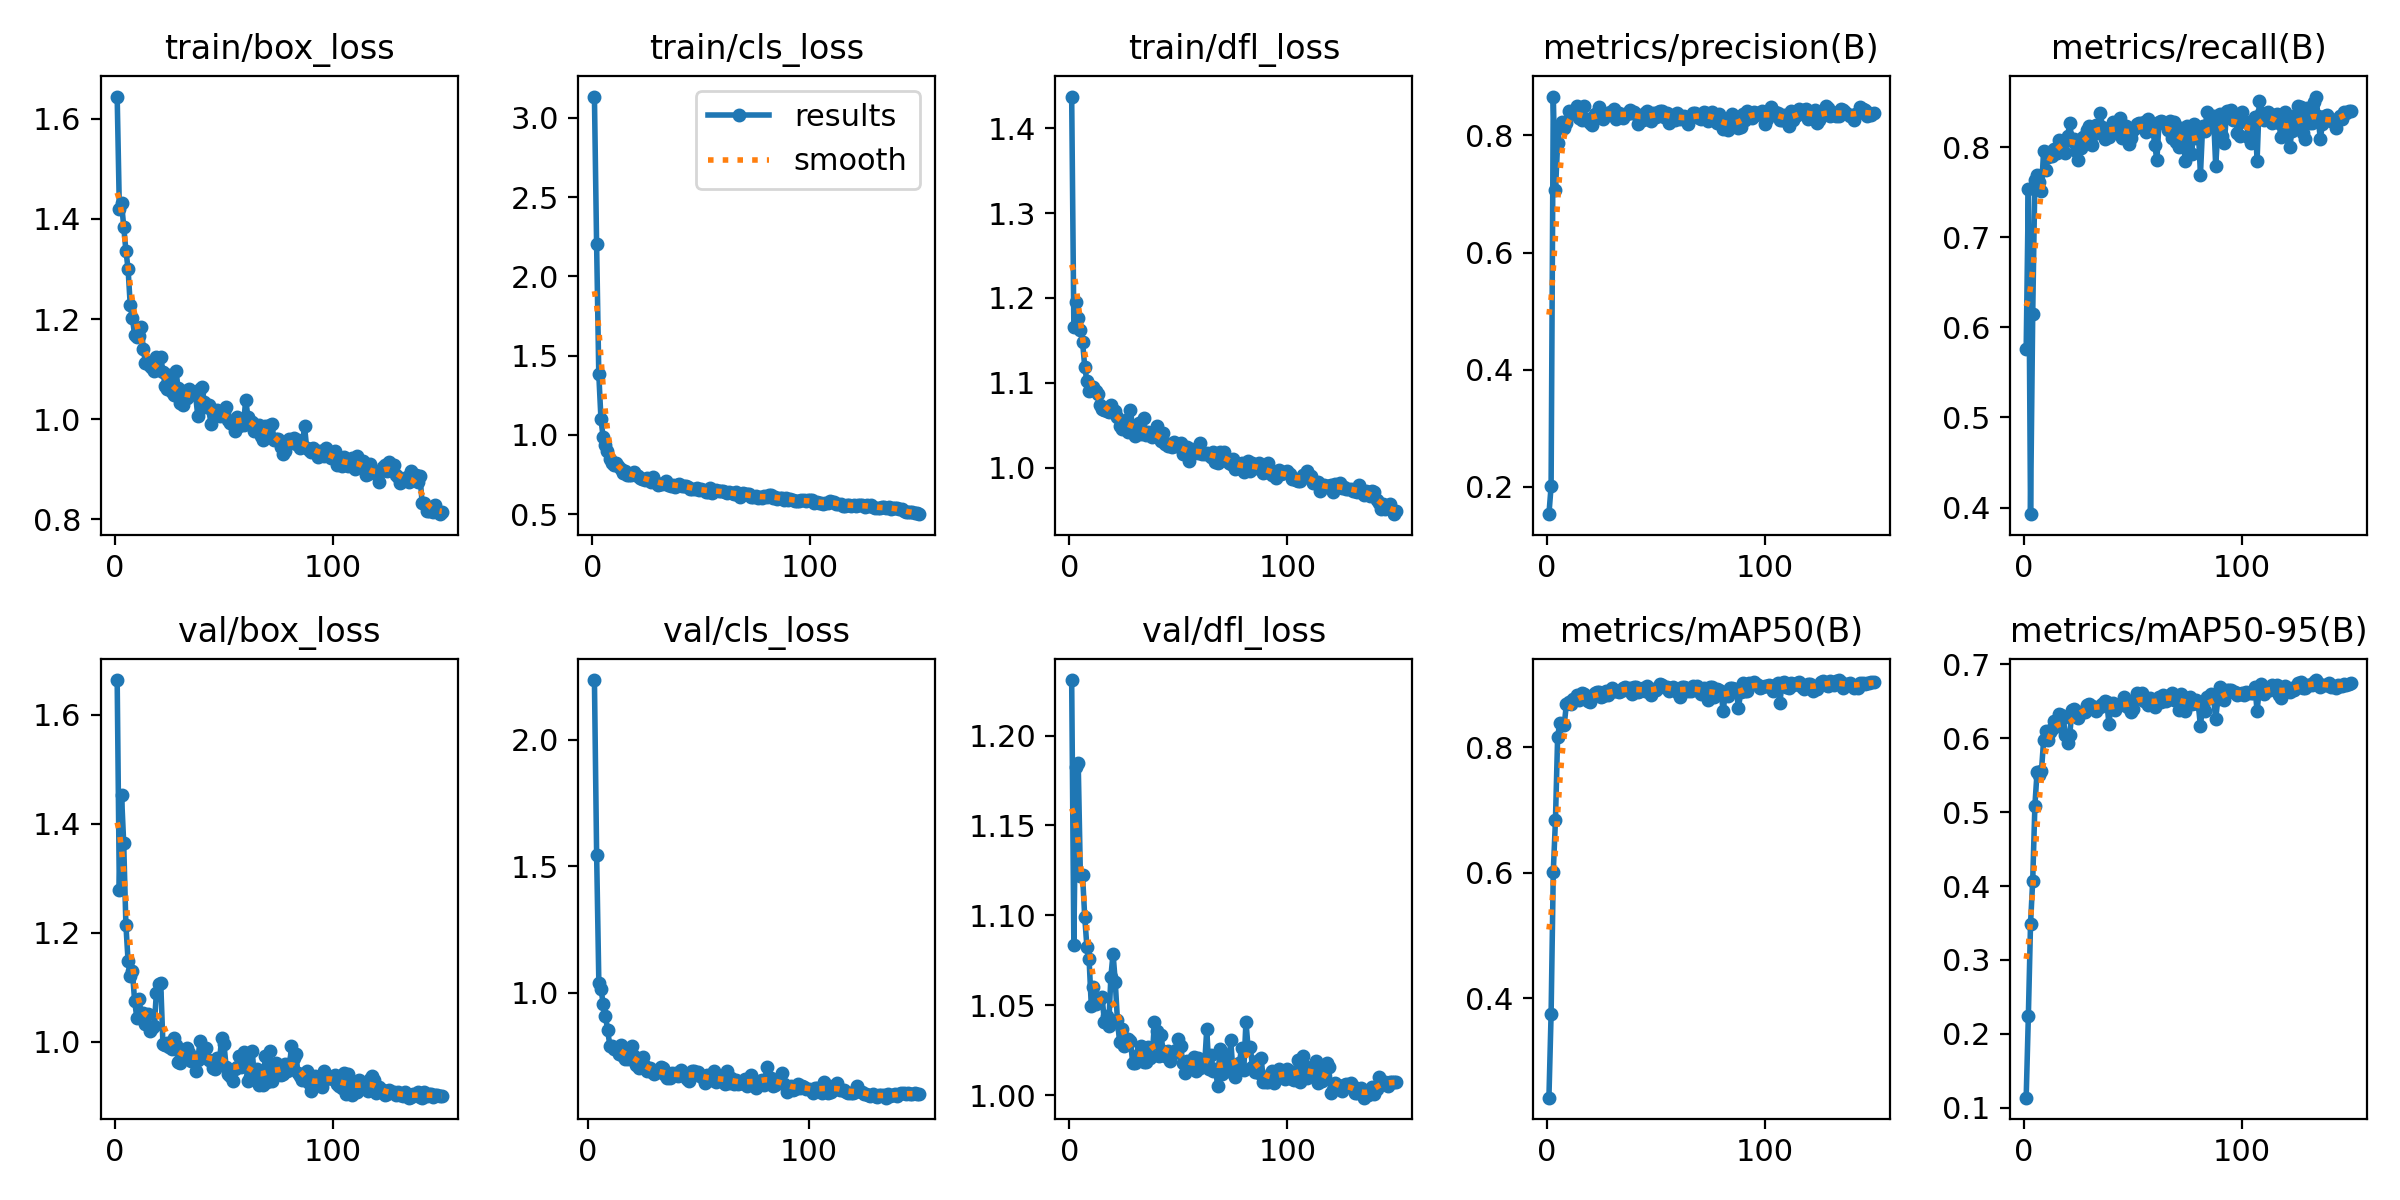

The file beside this chart, header and first rows:
epoch, time, train/box_loss, train/cls_loss, train/dfl_loss, metrics/precision(B), metrics/recall(B), metrics/mAP50(B), metrics/mAP50-95(B), val/box_loss, val/cls_loss, val/dfl_loss, lr/pg0, lr/pg1, lr/pg2
1, 3.984, 1.644, 3.133, 1.437, 0.1536, 0.5757, 0.2414, 0.1138, 1.664, inf, 1.231, 0.00034, 0.00034, 0.00034
2, 6.901, 1.42, 2.202, 1.166, 0.2011, 0.7538, 0.375, 0.2239, 1.278, inf, 1.084, 0.0006954, 0.0006954, 0.0006954
3, 9.849, 1.432, 1.385, 1.195, 0.8661, 0.3927, 0.6013, 0.3487, 1.453, 2.235, 1.182, 0.001046, 0.001046, 0.001046
4, 12.77, 1.385, 1.1, 1.177, 0.7066, 0.6151, 0.6841, 0.4073, 1.364, 1.546, 1.185, 0.001392, 0.001392, 0.001392
5, 15.62, 1.337, 0.9859, 1.162, 0.7861, 0.7639, 0.8166, 0.5089, 1.214, 1.04, 1.122, 0.001733, 0.001733, 0.001733
6, 18.28, 1.3, 0.938, 1.148, 0.8155, 0.7688, 0.8389, 0.5541, 1.148, 1.014, 1.122, 0.001934, 0.001934, 0.001934
7, 20.91, 1.228, 0.898, 1.119, 0.8219, 0.7612, 0.8369, 0.5497, 1.12, 0.9551, 1.099, 0.001921, 0.001921, 0.001921
8, 23.59, 1.202, 0.8505, 1.102, 0.8133, 0.7511, 0.8346, 0.555, 1.129, 0.9099, 1.082, 0.001908, 0.001908, 0.001908
9, 26.46, 1.168, 0.8221, 1.09, 0.8216, 0.7958, 0.868, 0.5968, 1.075, 0.8522, 1.076, 0.001894, 0.001894, 0.001894
10, 29.12, 1.164, 0.8113, 1.093, 0.8416, 0.7749, 0.8721, 0.6102, 1.044, 0.792, 1.05, 0.001881, 0.001881, 0.001881
11, 31.78, 1.167, 0.8213, 1.095, 0.8379, 0.7893, 0.8694, 0.5974, 1.078, 0.7911, 1.06, 0.001868, 0.001868, 0.001868
12, 34.45, 1.184, 0.8034, 1.09, 0.8393, 0.7948, 0.876, 0.608, 1.052, 0.7789, 1.051, 0.001855, 0.001855, 0.001855
13, 37.08, 1.141, 0.7822, 1.087, 0.8355, 0.79, 0.8767, 0.6121, 1.052, 0.7845, 1.053, 0.001842, 0.001842, 0.001842
14, 39.93, 1.112, 0.7575, 1.074, 0.8494, 0.7983, 0.8833, 0.6236, 1.033, 0.7594, 1.054, 0.001828, 0.001828, 0.001828
15, 42.77, 1.115, 0.7712, 1.07, 0.83, 0.7932, 0.8751, 0.6165, 1.05, 0.7946, 1.054, 0.001815, 0.001815, 0.001815
16, 45.62, 1.107, 0.7486, 1.068, 0.8253, 0.8082, 0.8855, 0.632, 1.02, 0.752, 1.041, 0.001802, 0.001802, 0.001802
17, 48.46, 1.103, 0.7442, 1.067, 0.8506, 0.7998, 0.8851, 0.6311, 1.025, 0.739, 1.044, 0.001789, 0.001789, 0.001789
18, 51.06, 1.097, 0.7451, 1.066, 0.8255, 0.8058, 0.8822, 0.6273, 1.028, 0.7382, 1.039, 0.001776, 0.001776, 0.001776
19, 53.85, 1.123, 0.7656, 1.074, 0.8281, 0.7936, 0.8742, 0.6042, 1.089, 0.7613, 1.066, 0.001762, 0.001762, 0.001762
20, 56.51, 1.098, 0.7463, 1.068, 0.8207, 0.8119, 0.8714, 0.5929, 1.106, 0.791, 1.079, 0.001749, 0.001749, 0.001749
21, 59.31, 1.124, 0.7435, 1.066, 0.8168, 0.8265, 0.8817, 0.6046, 1.107, 0.7525, 1.063, 0.001736, 0.001736, 0.001736
22, 62.14, 1.095, 0.7277, 1.059, 0.837, 0.8071, 0.8865, 0.6375, 0.9961, 0.7168, 1.042, 0.001723, 0.001723, 0.001723
23, 64.81, 1.067, 0.7214, 1.05, 0.8327, 0.8092, 0.8873, 0.6397, 0.9932, 0.7054, 1.03, 0.00171, 0.00171, 0.00171
24, 67.49, 1.06, 0.7171, 1.046, 0.8484, 0.796, 0.8879, 0.6351, 0.9982, 0.7163, 1.037, 0.001696, 0.001696, 0.001696
25, 70.13, 1.088, 0.7256, 1.052, 0.8393, 0.7857, 0.8803, 0.6271, 0.9906, 0.7453, 1.027, 0.001683, 0.001683, 0.001683
26, 72.95, 1.054, 0.719, 1.056, 0.8277, 0.7989, 0.882, 0.6353, 0.9866, 0.7133, 1.031, 0.00167, 0.00167, 0.00167
27, 75.76, 1.048, 0.7032, 1.043, 0.8365, 0.8113, 0.8897, 0.635, 1.006, 0.6937, 1.031, 0.001657, 0.001657, 0.001657
28, 78.39, 1.096, 0.7369, 1.067, 0.8347, 0.8045, 0.8838, 0.6358, 0.9938, 0.7032, 1.03, 0.001644, 0.001644, 0.001644
29, 81.07, 1.061, 0.7044, 1.046, 0.8393, 0.8191, 0.8884, 0.6447, 0.9624, 0.6891, 1.018, 0.00163, 0.00163, 0.00163
30, 83.75, 1.033, 0.6858, 1.037, 0.8354, 0.8233, 0.8937, 0.6463, 0.9611, 0.6793, 1.018, 0.001617, 0.001617, 0.001617
31, 86.42, 1.028, 0.6913, 1.042, 0.8446, 0.8025, 0.8888, 0.6435, 0.9708, 0.6921, 1.022, 0.001604, 0.001604, 0.001604
32, 89.23, 1.057, 0.6887, 1.053, 0.8284, 0.8145, 0.8891, 0.6409, 0.9808, 0.6882, 1.023, 0.001591, 0.001591, 0.001591
33, 92.08, 1.042, 0.6967, 1.039, 0.8376, 0.8244, 0.8878, 0.6364, 0.9875, 0.7059, 1.027, 0.001578, 0.001578, 0.001578
34, 94.71, 1.06, 0.7084, 1.059, 0.8344, 0.8189, 0.8897, 0.6419, 0.9797, 0.7037, 1.019, 0.001564, 0.001564, 0.001564
35, 97.36, 1.054, 0.687, 1.039, 0.8292, 0.8384, 0.8948, 0.6417, 0.9635, 0.6747, 1.019, 0.001551, 0.001551, 0.001551
36, 100.2, 1.055, 0.6771, 1.042, 0.8368, 0.8228, 0.8956, 0.6466, 0.9667, 0.6656, 1.027, 0.001538, 0.001538, 0.001538
37, 103, 1.048, 0.6848, 1.041, 0.836, 0.8091, 0.8913, 0.6501, 0.9451, 0.6634, 1.021, 0.001525, 0.001525, 0.001525
38, 105.9, 1.007, 0.672, 1.036, 0.8424, 0.8128, 0.8949, 0.649, 0.9656, 0.6854, 1.022, 0.001512, 0.001512, 0.001512
39, 108.7, 1.061, 0.6814, 1.038, 0.8377, 0.8115, 0.8842, 0.6193, 1, 0.6815, 1.041, 0.001498, 0.001498, 0.001498
40, 111.5, 1.064, 0.6898, 1.049, 0.8402, 0.8226, 0.8964, 0.6456, 0.9739, 0.6835, 1.036, 0.001485, 0.001485, 0.001485
41, 114.3, 1.034, 0.6806, 1.036, 0.8358, 0.8277, 0.8966, 0.6472, 0.9732, 0.672, 1.022, 0.001472, 0.001472, 0.001472
42, 117.2, 1.024, 0.6765, 1.031, 0.82, 0.8192, 0.8872, 0.6379, 0.9888, 0.6956, 1.034, 0.001459, 0.001459, 0.001459
43, 120, 1.029, 0.6797, 1.041, 0.8264, 0.8195, 0.8892, 0.6451, 0.966, 0.6755, 1.024, 0.001446, 0.001446, 0.001446
44, 122.8, 0.9901, 0.6742, 1.027, 0.8256, 0.8326, 0.8949, 0.6465, 0.9639, 0.6727, 1.022, 0.001432, 0.001432, 0.001432
45, 125.5, 1.012, 0.6601, 1.025, 0.8374, 0.8099, 0.8898, 0.6461, 0.9518, 0.6613, 1.025, 0.001419, 0.001419, 0.001419
46, 128.3, 1.009, 0.6587, 1.028, 0.8409, 0.8168, 0.8969, 0.6561, 0.9503, 0.6515, 1.019, 0.001406, 0.001406, 0.001406
47, 131.1, 1.019, 0.656, 1.025, 0.83, 0.824, 0.8878, 0.6438, 0.9697, 0.6925, 1.024, 0.001393, 0.001393, 0.001393
48, 134, 1.006, 0.6628, 1.03, 0.8239, 0.8038, 0.8826, 0.641, 0.9673, 0.6904, 1.024, 0.00138, 0.00138, 0.00138
49, 136.8, 1.014, 0.6549, 1.025, 0.8388, 0.8106, 0.8899, 0.6355, 1.007, 0.6856, 1.025, 0.001366, 0.001366, 0.001366
50, 139.4, 1.015, 0.6596, 1.028, 0.8306, 0.8195, 0.8914, 0.6399, 0.9962, 0.6863, 1.032, 0.001353, 0.001353, 0.001353
51, 142.3, 1.025, 0.6559, 1.029, 0.8404, 0.8214, 0.8964, 0.6534, 0.9541, 0.6719, 1.028, 0.00134, 0.00134, 0.00134
52, 145.1, 0.9977, 0.643, 1.017, 0.8409, 0.8253, 0.9004, 0.6605, 0.9406, 0.6625, 1.018, 0.001327, 0.001327, 0.001327
53, 148, 0.9917, 0.6387, 1.018, 0.841, 0.8268, 0.8984, 0.6571, 0.9358, 0.6429, 1.012, 0.001314, 0.001314, 0.001314
54, 150.8, 0.9942, 0.6626, 1.025, 0.8317, 0.8254, 0.8961, 0.6611, 0.9277, 0.6755, 1.019, 0.0013, 0.0013, 0.0013
55, 153.6, 0.9761, 0.6348, 1.008, 0.8387, 0.8279, 0.8954, 0.6504, 0.9502, 0.6623, 1.017, 0.001287, 0.001287, 0.001287
56, 156.2, 1.005, 0.6477, 1.023, 0.8212, 0.8165, 0.89, 0.6504, 0.9535, 0.6568, 1.017, 0.001274, 0.001274, 0.001274
57, 159, 0.9859, 0.65, 1.017, 0.8351, 0.8309, 0.8938, 0.6453, 0.9737, 0.691, 1.021, 0.001261, 0.001261, 0.001261
58, 161.9, 0.9991, 0.6472, 1.021, 0.8324, 0.8233, 0.8957, 0.6539, 0.9534, 0.6481, 1.013, 0.001248, 0.001248, 0.001248
59, 164.6, 0.9888, 0.6441, 1.017, 0.8263, 0.8224, 0.8931, 0.646, 0.9816, 0.6565, 1.021, 0.001234, 0.001234, 0.001234
60, 167.3, 1.039, 0.6465, 1.029, 0.8383, 0.8029, 0.8883, 0.6418, 0.9624, 0.6632, 1.016, 0.001221, 0.001221, 0.001221
... 90 more rows
